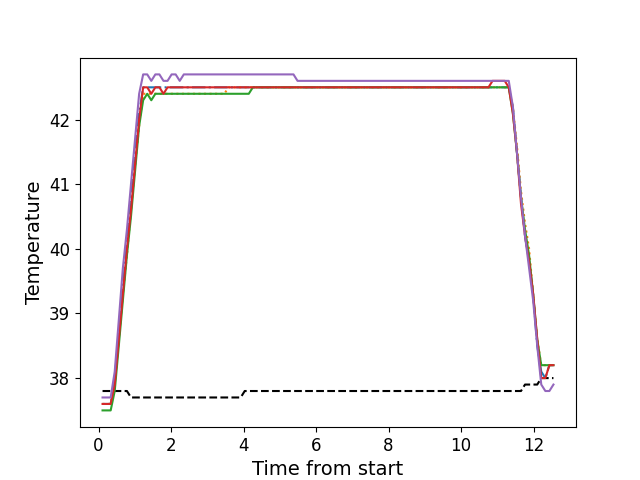

Source data for this figure (header and first rows):
, times, neutral, z1, z2, z3, z4, z5
0, 0.1086, 37.8, 37.6, 37.6, 37.5, 37.6, 37.7
1, 0.2203, 37.8, 37.6, 37.6, 37.5, 37.6, 37.7
2, 0.3329, 37.8, 37.6, 37.6, 37.5, 37.6, 37.7
3, 0.4445, 37.8, 38.0, 37.9, 37.8, 37.9, 38.1
4, 0.5571, 37.8, 38.7, 38.6, 38.5, 38.6, 38.9
5, 0.6688, 37.8, 39.4, 39.3, 39.2, 39.3, 39.7
6, 0.7814, 37.8, 40.1, 39.9, 39.9, 40.0, 40.3
7, 0.893, 37.7, 40.8, 40.6, 40.5, 40.6, 41.0
8, 1.006, 37.7, 41.5, 41.3, 41.2, 41.3, 41.7
9, 1.118, 37.7, 42.1, 41.9, 41.9, 42.0, 42.4
10, 1.229, 37.7, 42.5, 42.4, 42.3, 42.5, 42.7
11, 1.341, 37.7, 42.5, 42.4, 42.4, 42.5, 42.7
12, 1.454, 37.7, 42.5, 42.4, 42.3, 42.4, 42.6
13, 1.566, 37.7, 42.5, 42.4, 42.4, 42.5, 42.7
14, 1.677, 37.7, 42.5, 42.4, 42.4, 42.5, 42.7
15, 1.79, 37.7, 42.5, 42.4, 42.4, 42.4, 42.6
16, 1.901, 37.7, 42.5, 42.4, 42.4, 42.5, 42.6
17, 2.014, 37.7, 42.5, 42.4, 42.4, 42.5, 42.7
18, 2.126, 37.7, 42.5, 42.4, 42.4, 42.5, 42.7
19, 2.238, 37.7, 42.5, 42.4, 42.4, 42.5, 42.6
20, 2.35, 37.7, 42.5, 42.4, 42.4, 42.5, 42.7
21, 2.462, 37.7, 42.5, 42.4, 42.4, 42.5, 42.7
22, 2.574, 37.7, 42.5, 42.4, 42.4, 42.5, 42.7
23, 2.686, 37.7, 42.5, 42.4, 42.4, 42.5, 42.7
24, 2.798, 37.7, 42.5, 42.4, 42.4, 42.5, 42.7
25, 2.91, 37.7, 42.5, 42.4, 42.4, 42.5, 42.7
26, 3.023, 37.7, 42.5, 42.4, 42.4, 42.5, 42.7
27, 3.134, 37.7, 42.5, 42.4, 42.4, 42.5, 42.7
28, 3.246, 37.7, 42.5, 42.4, 42.4, 42.5, 42.7
29, 3.359, 37.7, 42.5, 42.4, 42.4, 42.5, 42.7
30, 3.47, 37.7, 42.5, 42.4, 42.4, 42.5, 42.7
31, 3.583, 37.7, 42.5, 42.5, 42.4, 42.5, 42.7
32, 3.695, 37.7, 42.5, 42.5, 42.4, 42.5, 42.7
33, 3.807, 37.7, 42.5, 42.5, 42.4, 42.5, 42.7
34, 3.919, 37.7, 42.5, 42.5, 42.4, 42.5, 42.7
35, 4.031, 37.8, 42.5, 42.5, 42.4, 42.5, 42.7
36, 4.143, 37.8, 42.5, 42.5, 42.4, 42.5, 42.7
37, 4.255, 37.8, 42.5, 42.5, 42.5, 42.5, 42.7
38, 4.368, 37.8, 42.5, 42.5, 42.5, 42.5, 42.7
39, 4.48, 37.8, 42.5, 42.5, 42.5, 42.5, 42.7
40, 4.591, 37.8, 42.5, 42.5, 42.5, 42.5, 42.7
41, 4.704, 37.8, 42.5, 42.5, 42.5, 42.5, 42.7
42, 4.815, 37.8, 42.5, 42.5, 42.5, 42.5, 42.7
43, 4.928, 37.8, 42.5, 42.5, 42.5, 42.5, 42.7
44, 5.04, 37.8, 42.5, 42.5, 42.5, 42.5, 42.7
45, 5.151, 37.8, 42.5, 42.5, 42.5, 42.5, 42.7
46, 5.264, 37.8, 42.5, 42.5, 42.5, 42.5, 42.7
47, 5.376, 37.8, 42.5, 42.5, 42.5, 42.5, 42.7
48, 5.488, 37.8, 42.5, 42.5, 42.5, 42.5, 42.6
49, 5.601, 37.8, 42.5, 42.5, 42.5, 42.5, 42.6
50, 5.712, 37.8, 42.5, 42.5, 42.5, 42.5, 42.6
51, 5.823, 37.8, 42.5, 42.5, 42.5, 42.5, 42.6
52, 5.936, 37.8, 42.5, 42.5, 42.5, 42.5, 42.6
53, 6.048, 37.8, 42.5, 42.5, 42.5, 42.5, 42.6
54, 6.161, 37.8, 42.5, 42.5, 42.5, 42.5, 42.6
55, 6.272, 37.8, 42.5, 42.5, 42.5, 42.5, 42.6
56, 6.385, 37.8, 42.5, 42.5, 42.5, 42.5, 42.6
57, 6.496, 37.8, 42.5, 42.5, 42.5, 42.5, 42.6
58, 6.608, 37.8, 42.5, 42.5, 42.5, 42.5, 42.6
59, 6.721, 37.8, 42.5, 42.5, 42.5, 42.5, 42.6
... 52 more rows
